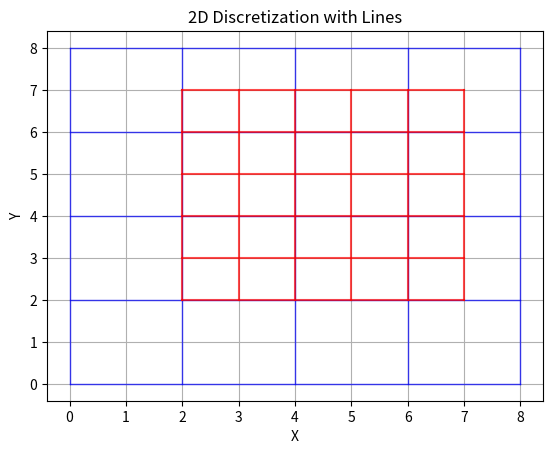
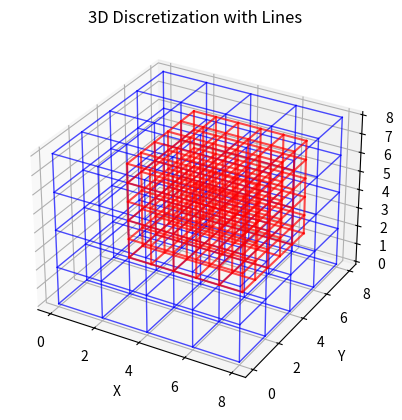

Write Python code to recreate these figures, in order.
import numpy as np
import matplotlib.pyplot as plt
from mpl_toolkits.mplot3d import Axes3D

class DiscretizeShape:
    def __init__(self, shape_type, size, grid_size):
        self.shape_type = shape_type  # '2D' or '3D'
        self.size = size  # Overall size of the shape (tuple)
        self.grid_size = grid_size  # Grid size for discretization
        self.grid = None  # Discretized grid
        self.create_grid()

    def create_grid(self):
        if self.shape_type == '2D':
            x = np.arange(0, self.size[0], self.grid_size)
            y = np.arange(0, self.size[1], self.grid_size)
            self.grid = np.array(np.meshgrid(x, y)).T.reshape(-1, 2)  # 2D coordinates

        elif self.shape_type == '3D':
            x = np.arange(0, self.size[0], self.grid_size)
            y = np.arange(0, self.size[1], self.grid_size)
            z = np.arange(0, self.size[2], self.grid_size)
            self.grid = np.array(np.meshgrid(x, y, z)).T.reshape(-1, 3)  # 3D coordinates

    def get_subgrid(self, region, subgrid_size):
        if self.shape_type == '2D':
            x = np.arange(region[0][0], region[1][0], subgrid_size)
            y = np.arange(region[0][1], region[1][1], subgrid_size)
            subgrid = np.array(np.meshgrid(x, y)).T.reshape(-1, 2)  # 2D coordinates
        
        elif self.shape_type == '3D':
            x = np.arange(region[0][0], region[1][0], subgrid_size)
            y = np.arange(region[0][1], region[1][1], subgrid_size)
            z = np.arange(region[0][2], region[1][2], subgrid_size)
            subgrid = np.array(np.meshgrid(x, y, z)).T.reshape(-1, 3)  # 3D coordinates
        
        return subgrid

    def plot(self, subgrid=None):
        if self.shape_type == '2D':
            x = np.unique(self.grid[:, 0])
            y = np.unique(self.grid[:, 1])
            plt.figure()
            for xi in x:
                plt.plot([xi, xi], [min(y), max(y)], 'b-', alpha=0.7, linewidth=1)  # vertical lines
            for yi in y:
                plt.plot([min(x), max(x)], [yi, yi], 'b-', alpha=0.7, linewidth=1)  # horizontal lines
            
            if subgrid is not None:
                x_sub = np.unique(subgrid[:, 0])
                y_sub = np.unique(subgrid[:, 1])
                for xi in x_sub:
                    plt.plot([xi, xi], [min(y_sub), max(y_sub)], 'r-', alpha=0.7, linewidth=1.5)  # vertical lines
                for yi in y_sub:
                    plt.plot([min(x_sub), max(x_sub)], [yi, yi], 'r-', alpha=0.7, linewidth=1.5)  # horizontal lines

            plt.xlabel('X')
            plt.ylabel('Y')
            plt.title('2D Discretization with Lines')
            plt.grid(True)
            plt.show()

        elif self.shape_type == '3D':
            fig = plt.figure()
            ax = fig.add_subplot(111, projection='3d')

            # Plotting lines along X, Y, and Z axes to form a wireframe
            # Horizontal lines in the XY plane
            for z in np.unique(self.grid[:, 2]):
                x_vals = np.unique(self.grid[:, 0])
                y_vals = np.unique(self.grid[:, 1])
                for y in y_vals:
                    ax.plot([min(x_vals), max(x_vals)], [y, y], [z, z], 'b-', alpha=0.7, linewidth=1)
                for x in x_vals:
                    ax.plot([x, x], [min(y_vals), max(y_vals)], [z, z], 'b-', alpha=0.7, linewidth=1)

            # Vertical lines along the Z axis
            for xi in np.unique(self.grid[:, 0]):
                for yi in np.unique(self.grid[:, 1]):
                    ax.plot([xi, xi], [yi, yi], [min(self.grid[:, 2]), max(self.grid[:, 2])], 'b-', alpha=0.7, linewidth=1)

            # Plotting subgrid if provided
            if subgrid is not None:
                x_sub = np.unique(subgrid[:, 0])
                y_sub = np.unique(subgrid[:, 1])
                z_sub = np.unique(subgrid[:, 2])

                for z in z_sub:
                    for y in y_sub:
                        ax.plot([min(x_sub), max(x_sub)], [y, y], [z, z], 'r-', alpha=0.7, linewidth=1.5)
                    for x in x_sub:
                        ax.plot([x, x], [min(y_sub), max(y_sub)], [z, z], 'r-', alpha=0.7, linewidth=1.5)

                for xi in x_sub:
                    for yi in y_sub:
                        ax.plot([xi, xi], [yi, yi], [min(z_sub), max(z_sub)], 'r-', alpha=0.7, linewidth=1.5)

            ax.set_xlabel('X')
            ax.set_ylabel('Y')
            ax.set_zlabel('Z')
            ax.set_title('3D Discretization with Lines')
            plt.show()

# Example 1: Discretize and plot 2D shapes with lines
discretizer_2D = DiscretizeShape('2D', (10, 10), 2)
subgrid_2D = discretizer_2D.get_subgrid(((2, 2), (8, 8)), 1)
discretizer_2D.plot(subgrid_2D)  # Plotting the 2D grid and subgrid with lines

# Example 2: Discretize and plot 3D shapes with lines
discretizer_3D = DiscretizeShape('3D', (10, 10, 10), 2)
subgrid_3D = discretizer_3D.get_subgrid(((2, 2, 2), (8, 8, 8)), 1)
discretizer_3D.plot(subgrid_3D)  # Plotting the 3D grid and subgrid with wireframe lines
